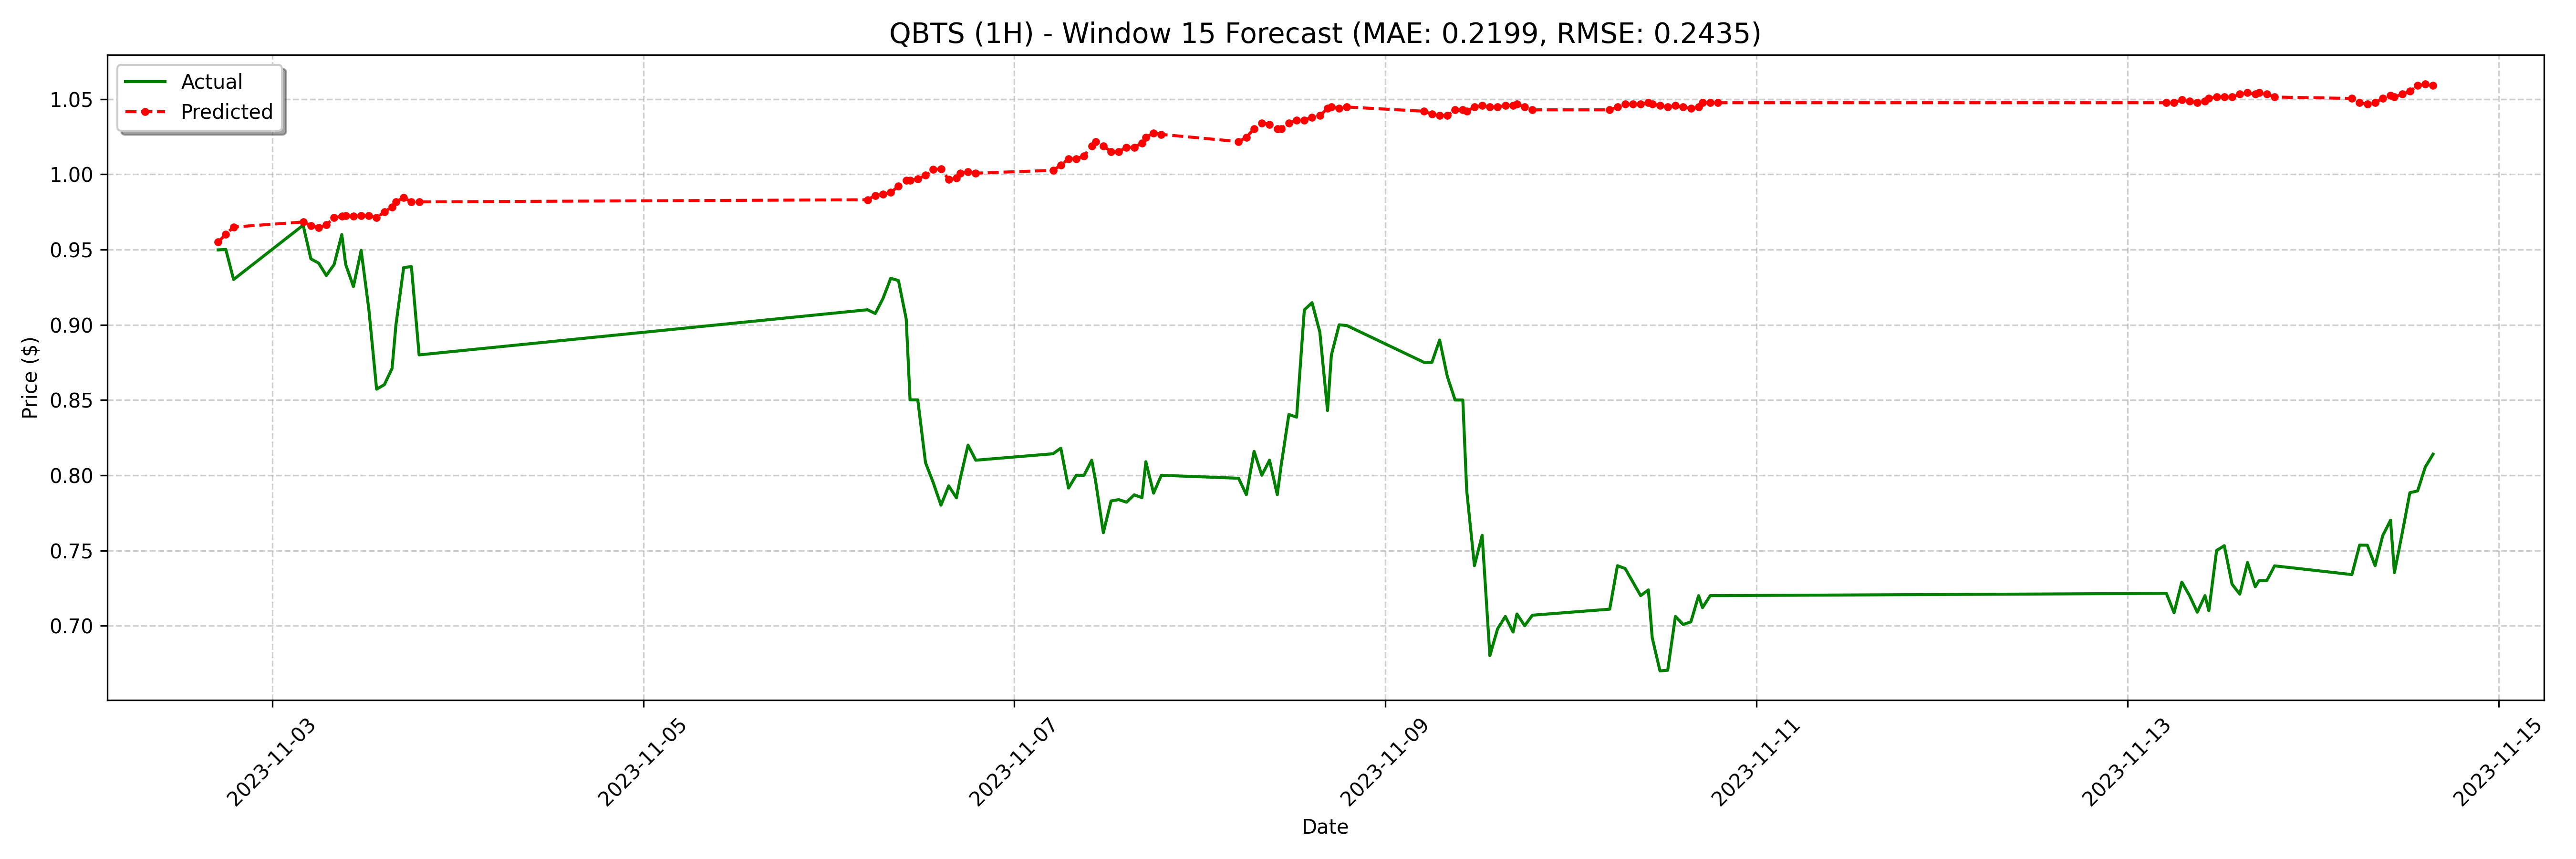

Data behind this chart, as committed beside it:
date, actual, forecast
2023-11-02 17:00:00-04:00, 0.9498, 0.955
2023-11-02 18:00:00-04:00, 0.95, 0.9602
2023-11-02 19:00:00-04:00, 0.9301, 0.965
2023-11-03 04:00:00-04:00, 0.9662, 0.9683
2023-11-03 05:00:00-04:00, 0.9438, 0.9659
2023-11-03 06:00:00-04:00, 0.941, 0.9645
2023-11-03 07:00:00-04:00, 0.9328, 0.9664
2023-11-03 08:00:00-04:00, 0.94, 0.9712
2023-11-03 09:00:00-04:00, 0.96, 0.9721
2023-11-03 09:30:00-04:00, 0.9401, 0.9726
2023-11-03 10:30:00-04:00, 0.9254, 0.9721
2023-11-03 11:30:00-04:00, 0.9495, 0.9726
2023-11-03 12:30:00-04:00, 0.9101, 0.9726
2023-11-03 13:30:00-04:00, 0.8572, 0.9712
2023-11-03 14:30:00-04:00, 0.8602, 0.975
2023-11-03 15:30:00-04:00, 0.871, 0.9783
2023-11-03 16:00:00-04:00, 0.8999, 0.9817
2023-11-03 17:00:00-04:00, 0.938, 0.9845
2023-11-03 18:00:00-04:00, 0.9387, 0.9817
2023-11-03 19:00:00-04:00, 0.88, 0.9817
2023-11-06 04:00:00-05:00, 0.91, 0.9831
2023-11-06 05:00:00-05:00, 0.9075, 0.986
2023-11-06 06:00:00-05:00, 0.9175, 0.9869
2023-11-06 07:00:00-05:00, 0.9309, 0.9879
2023-11-06 08:00:00-05:00, 0.9294, 0.9922
2023-11-06 09:00:00-05:00, 0.904, 0.996
2023-11-06 09:30:00-05:00, 0.8501, 0.996
2023-11-06 10:30:00-05:00, 0.8501, 0.997
2023-11-06 11:30:00-05:00, 0.8084, 0.9993
2023-11-06 12:30:00-05:00, 0.7951, 1.003
2023-11-06 13:30:00-05:00, 0.7801, 1.004
2023-11-06 14:30:00-05:00, 0.793, 0.9965
2023-11-06 15:30:00-05:00, 0.785, 0.9974
2023-11-06 16:00:00-05:00, 0.798, 1.001
2023-11-06 17:00:00-05:00, 0.82, 1.002
2023-11-06 18:00:00-05:00, 0.81, 1.001
2023-11-07 04:00:00-05:00, 0.8143, 1.003
2023-11-07 05:00:00-05:00, 0.818, 1.006
2023-11-07 06:00:00-05:00, 0.7915, 1.01
2023-11-07 07:00:00-05:00, 0.8, 1.01
2023-11-07 08:00:00-05:00, 0.8, 1.012
2023-11-07 09:00:00-05:00, 0.81, 1.019
2023-11-07 09:30:00-05:00, 0.7962, 1.022
2023-11-07 10:30:00-05:00, 0.7618, 1.019
2023-11-07 11:30:00-05:00, 0.7829, 1.015
2023-11-07 12:30:00-05:00, 0.7838, 1.015
2023-11-07 13:30:00-05:00, 0.7821, 1.018
2023-11-07 14:30:00-05:00, 0.787, 1.018
2023-11-07 15:30:00-05:00, 0.7851, 1.021
2023-11-07 16:00:00-05:00, 0.809, 1.025
2023-11-07 17:00:00-05:00, 0.7881, 1.027
2023-11-07 18:00:00-05:00, 0.8, 1.027
2023-11-08 04:00:00-05:00, 0.798, 1.022
2023-11-08 05:00:00-05:00, 0.7871, 1.025
2023-11-08 06:00:00-05:00, 0.8159, 1.03
2023-11-08 07:00:00-05:00, 0.8, 1.034
2023-11-08 08:00:00-05:00, 0.81, 1.033
2023-11-08 09:00:00-05:00, 0.7871, 1.03
2023-11-08 09:30:00-05:00, 0.8065, 1.03
2023-11-08 10:30:00-05:00, 0.8404, 1.034
... 68 more rows
